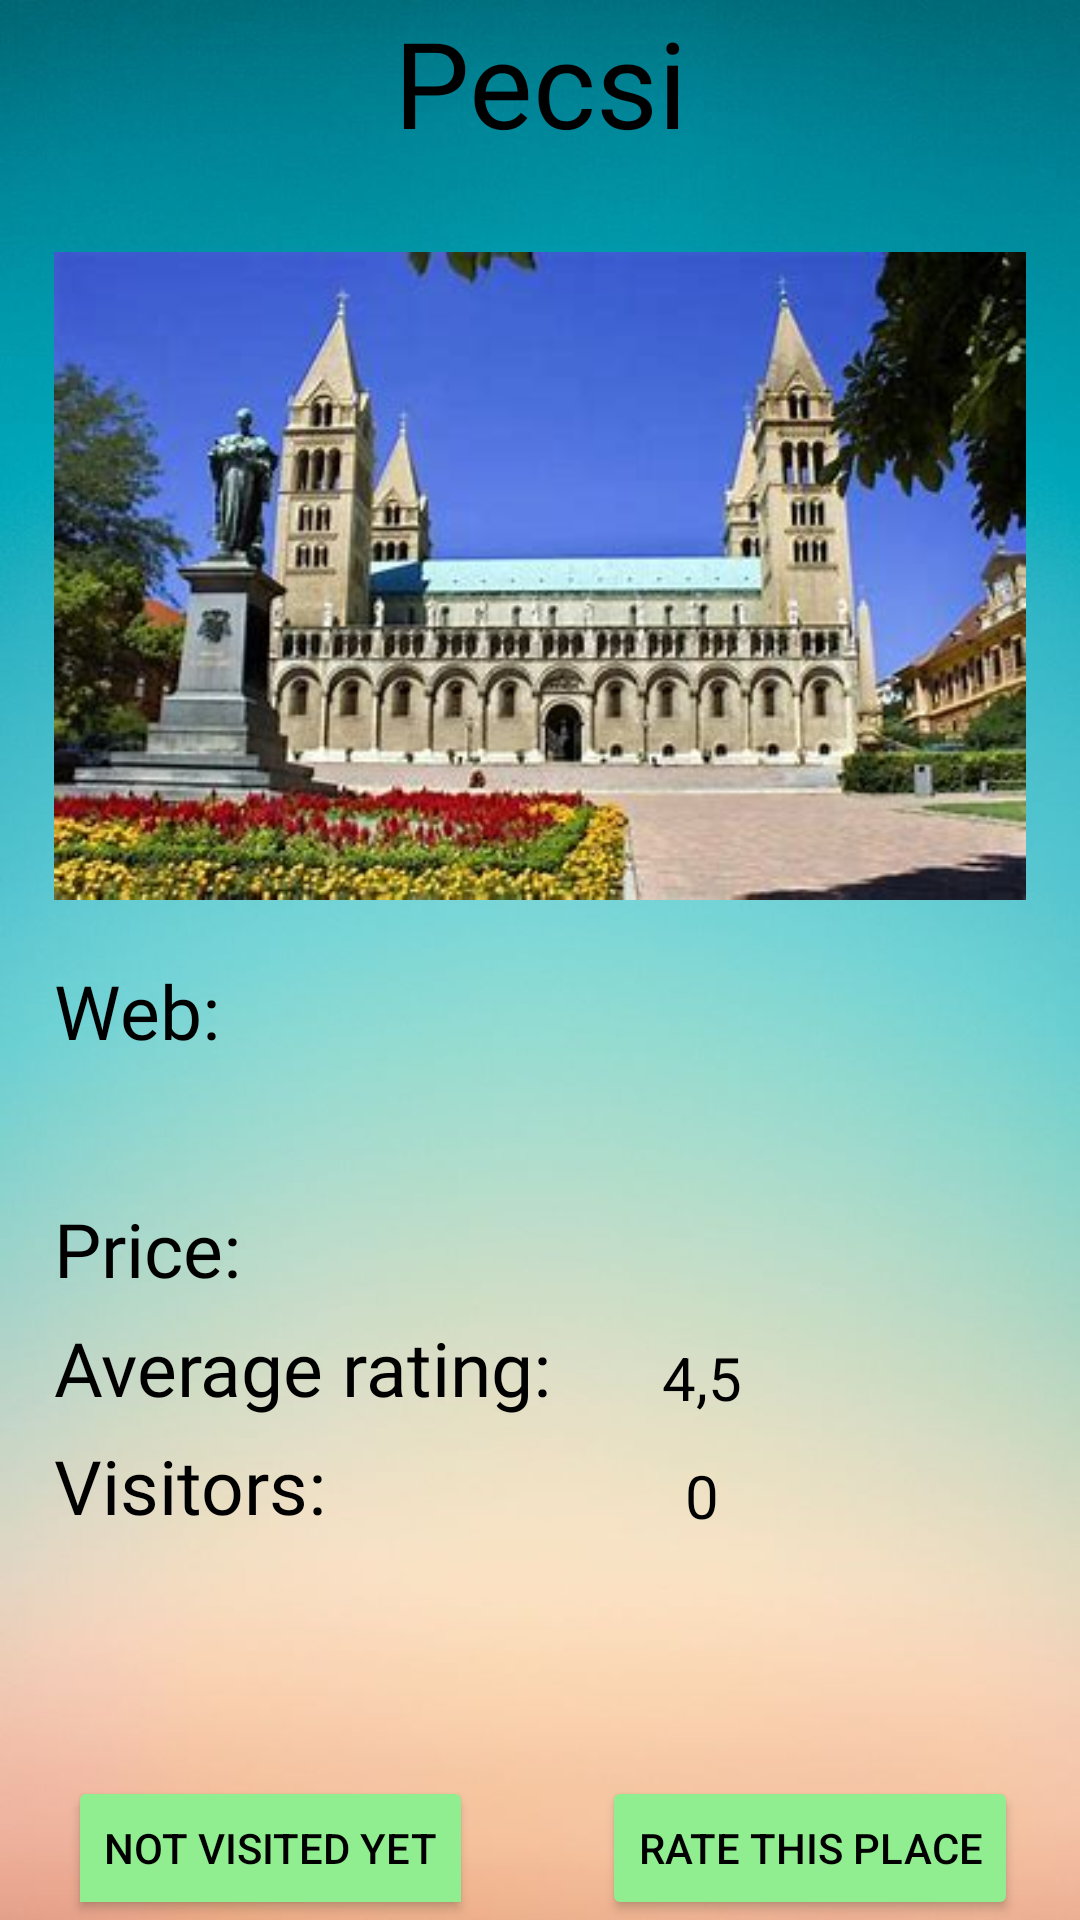

Here is an Android app screen rendered from its layout file. Give the layout XML and the strings, colors and styles it references.
<!-- AndroidManifest.xml: application theme Theme.App_frontend -->
<!-- res/layout/fragment_tourist_spot.xml -->
<?xml version="1.0" encoding="utf-8"?>
<androidx.constraintlayout.widget.ConstraintLayout
    xmlns:android="http://schemas.android.com/apk/res/android"
    xmlns:app="http://schemas.android.com/apk/res-auto"
    xmlns:tools="http://schemas.android.com/tools"
    android:background="@drawable/background_blue2"
    android:layout_width="match_parent"
    android:layout_height="match_parent"
    tools:context=".TouristSpotFragment">

<androidx.constraintlayout.widget.ConstraintLayout
    android:id="@+id/clTouristSpot"
    android:layout_width="match_parent"
    android:layout_height="match_parent">

    <TextView
        android:id="@+id/tvTouristSpotName"
        android:layout_width="match_parent"
        android:layout_height="wrap_content"
        android:fontFamily="@font/font_login"
        android:gravity="center"
        android:maxLength="30"
        android:maxLines="1"
        android:text="@string/p_csi_bazilika"
        android:textColor="@color/black"

        android:textSize="40sp"
        app:layout_constraintEnd_toEndOf="parent"
        app:layout_constraintStart_toStartOf="parent"
        app:layout_constraintTop_toTopOf="parent"/>

    <androidx.constraintlayout.widget.Guideline
        android:layout_width="wrap_content"
        android:layout_height="wrap_content"
        android:id="@+id/glImageStart"
        android:orientation="vertical"
        app:layout_constraintGuide_percent="0.05"/>
    <androidx.constraintlayout.widget.Guideline
        android:layout_width="wrap_content"
        android:layout_height="wrap_content"
        android:id="@+id/glImageEnd"
        android:orientation="vertical"
        app:layout_constraintGuide_percent="0.95"/>
    <androidx.constraintlayout.widget.Guideline
        android:layout_width="wrap_content"
        android:layout_height="wrap_content"
        android:id="@+id/glImageTop"
        android:orientation="horizontal"
        app:layout_constraintGuide_percent="0.1"/>
    <androidx.constraintlayout.widget.Guideline
        android:layout_width="wrap_content"
        android:layout_height="wrap_content"
        android:id="@+id/glImageBottom"
        android:orientation="horizontal"
        app:layout_constraintGuide_percent="0.5"/>

    <ImageView
        android:id="@+id/ivTouristSpot"
        android:layout_width="0dp"
        android:layout_height="0dp"
        android:src="@drawable/baranya"
        app:layout_constraintEnd_toEndOf="@id/glImageEnd"
        app:layout_constraintStart_toStartOf="@id/glImageStart"
        app:layout_constraintTop_toBottomOf="@id/glImageTop"
        app:layout_constraintBottom_toTopOf="@id/glImageBottom"/>

    <androidx.constraintlayout.widget.Guideline
        android:layout_width="wrap_content"
        android:layout_height="wrap_content"
        android:id="@+id/glVertical"
        android:orientation="vertical"
        app:layout_constraintGuide_percent="0.3"/>

    <TextView
        android:id="@+id/tvWeb"
        android:layout_width="wrap_content"
        android:layout_height="wrap_content"
        android:ellipsize="end"
        android:fontFamily="@font/font_login"
        android:maxLines="1"
        android:text="@string/web2"
        android:textColor="@color/black"
        android:textSize="25sp"
        app:layout_constraintTop_toBottomOf="@+id/glImageBottom"
        app:layout_constraintLeft_toLeftOf="@id/glImageStart"/>

    <TextView
        android:id="@+id/tvURL"
        android:layout_width="0dp"
        android:layout_height="wrap_content"
        android:fontFamily="@font/font_login"
        android:textColor="@color/black"

        android:textSize="20sp"
        app:layout_constraintLeft_toRightOf="@+id/glVertical"
        app:layout_constraintRight_toRightOf="@+id/glImageEnd"
        app:layout_constraintTop_toBottomOf="@id/glImageBottom"
        tools:text="@string/url" />

    <androidx.constraintlayout.widget.Guideline
        android:layout_width="wrap_content"
        android:layout_height="wrap_content"
        android:id="@+id/glDescTop"
        android:orientation="horizontal"
        app:layout_constraintGuide_percent="0.8"/>

    <TextView
        android:id="@+id/tvPriceText"
        android:layout_width="wrap_content"
        android:layout_height="wrap_content"
        android:fontFamily="@font/font_login"

        android:text="@string/price"
        android:textColor="@color/black"
        android:textSize="25sp"
        app:layout_constraintStart_toStartOf="@id/glImageStart"
        app:layout_constraintBottom_toTopOf="@id/glDescTop"
        app:layout_constraintTop_toBottomOf="@+id/glImageBottom"/>

    <TextView
        android:id="@+id/tvCurrentPrice"
        android:layout_width="wrap_content"
        android:layout_height="wrap_content"
        android:textColor="@color/black"
        android:textSize="20sp"
        app:layout_constraintBottom_toBottomOf="@+id/tvPriceText"
        app:layout_constraintLeft_toLeftOf="@+id/glVertical"
        app:layout_constraintRight_toRightOf="parent"
        tools:text="@string/currentPrice"/>

    <TextView
        android:id="@+id/tvAverageRatingText"
        android:layout_width="wrap_content"
        android:layout_height="wrap_content"
        android:fontFamily="@font/font_login"
        android:text="@string/average_rating"
        android:textColor="@color/black"
        android:textSize="25sp"
        app:layout_constraintStart_toStartOf="@id/glImageStart"
        app:layout_constraintTop_toBottomOf="@id/tvPriceText"
        app:layout_constraintBottom_toTopOf="@id/tvVisitNumberText"/>

    <TextView
        android:id="@+id/tvCurrentAvgRating"
        android:layout_width="wrap_content"
        android:layout_height="wrap_content"
        android:textColor="@color/black"
        android:textSize="20sp"
        android:maxLength="3"
        app:layout_constraintBottom_toBottomOf="@+id/tvAverageRatingText"
        app:layout_constraintLeft_toLeftOf="@+id/glVertical"
        app:layout_constraintRight_toRightOf="parent"
        android:text="@string/currentAvgRating"/>

    <TextView
        android:id="@+id/tvDescription"
        android:layout_width="0dp"
        android:layout_height="wrap_content"
        android:fontFamily="@font/font_login"
        tools:text="@string/spotDescription"
        android:textColor="@color/black"
        android:textSize="15sp"
        app:layout_constraintBottom_toTopOf="@+id/tbVisited"
        app:layout_constraintTop_toBottomOf="@id/glDescTop"
        app:layout_constraintStart_toStartOf="@id/glImageStart"
        app:layout_constraintEnd_toEndOf="@id/glImageEnd"/>

    <TextView
        android:id="@+id/tvVisitNumberText"
        android:layout_width="wrap_content"
        android:layout_height="wrap_content"
        android:text="@string/visitNumberText"
        android:textSize="25sp"
        android:fontFamily="@font/font_login"
        android:textColor="@color/black"
        app:layout_constraintBottom_toTopOf="@+id/glDescTop"
        app:layout_constraintStart_toStartOf="@+id/glImageStart">
    </TextView>

    <TextView
        android:id="@+id/tvVisitedNumber"
        android:layout_width="wrap_content"
        android:layout_height="wrap_content"
        android:text="@string/visitNumber"
        android:textSize="20sp"
        android:textColor="@color/black"
        app:layout_constraintBottom_toBottomOf="@+id/tvVisitNumberText"
        app:layout_constraintLeft_toLeftOf="@+id/glVertical"
        app:layout_constraintRight_toRightOf="parent">
    </TextView>

    <ToggleButton
        android:id="@+id/tbVisited"
        android:layout_width="wrap_content"
        android:layout_height="wrap_content"
        app:layout_constraintBottom_toBottomOf="parent"
        app:layout_constraintStart_toStartOf="parent"
        app:layout_constraintEnd_toEndOf="@id/glVerticalCenter"
        android:textOff="@string/notVisited"
        android:textOn="@string/visited"
        android:textColor="@color/black"
        android:backgroundTint="@color/lightGreen"
        />

    <androidx.constraintlayout.widget.Guideline
        android:layout_width="wrap_content"
        android:layout_height="wrap_content"
        android:id="@+id/glVerticalCenter"
        android:orientation="vertical"
        app:layout_constraintGuide_percent="0.5"/>

    <Button
        android:id="@+id/btRate"
        android:layout_width="wrap_content"
        android:layout_height="wrap_content"
        android:text="@string/btRateText"
        android:textColor="@color/black"
        android:backgroundTint="@color/lightGreen"
        app:layout_constraintStart_toStartOf="@id/glVerticalCenter"
        app:layout_constraintBottom_toBottomOf="parent"
        app:layout_constraintEnd_toEndOf="parent">
    </Button>

</androidx.constraintlayout.widget.ConstraintLayout>


</androidx.constraintlayout.widget.ConstraintLayout>
<!-- resources referenced by this layout -->
<resources>
  <color name="black">#FF000000</color>
  <color name="lightGreen">#FF90EE90</color>
  <!-- drawable background_blue2: jpg bitmap (drawable, 23330 bytes) -->
  <!-- drawable baranya: jpg bitmap (drawable, 28275 bytes) -->
  <string name="average_rating">Average rating:</string>
  <string name="btRateText">Rate this place</string>
  <string name="currentAvgRating">4,5</string>
  <string name="currentPrice">2400Ft</string>
  <string name="notVisited">Not visited yet</string>
  <string name="p_csi_bazilika">Pecsi Székesegyház </string>
  <string name="price">Price:</string>
  <string name="spotDescription">A pécsi Szent Péter- és Szent Pál-székesegyház a Pécsi egyházmegye katedrálisa, a város egyik jellegzetes épülete. A 11. századi alapokkal rendelkező székesegyház mai formáját a 19. század végén érte el Schmidt Frigyes tervei alapján. Orgonája Angster József 100. munkája.</string>
  <string name="url">https://pecsiegyhazmegye.hu/latnivalok/szekesegyhaz</string>
  <string name="visitNumber">0</string>
  <string name="visitNumberText">Visitors:</string>
  <string name="visited">Visited</string>
  <string name="web2">Web:</string>
  <style name="Theme.App_frontend" parent="Base.Theme.App_frontend" />
  <style name="Base.Theme.App_frontend" parent="Theme.Material3.DayNight.NoActionBar">
          
          
      </style>
</resources>
